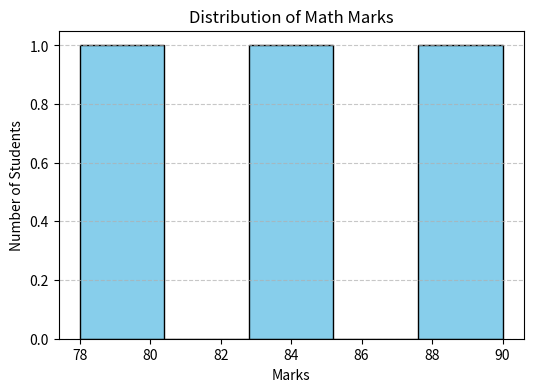

The matplotlib source for this figure:
#Plot a histogram of math marks.

import pandas as pd
import matplotlib.pyplot as plt

def main():
    data = {
    'Name':['Amit','Sagar','Pooja'],
    'Math':[85,90,78],
    'Science':[92,88,80],
    'English':[75,85,82]  
    }

    df = pd.DataFrame(data)

    plt.figure(figsize=(6,4))
    plt.hist(df['Math'], bins=5, color='skyblue', edgecolor='black')
    plt.title('Distribution of Math Marks')
    plt.xlabel('Marks')
    plt.ylabel('Number of Students')
    plt.grid(axis='y', linestyle='--', alpha=0.7)
    plt.show()

if __name__ == "__main__":
    main()    
